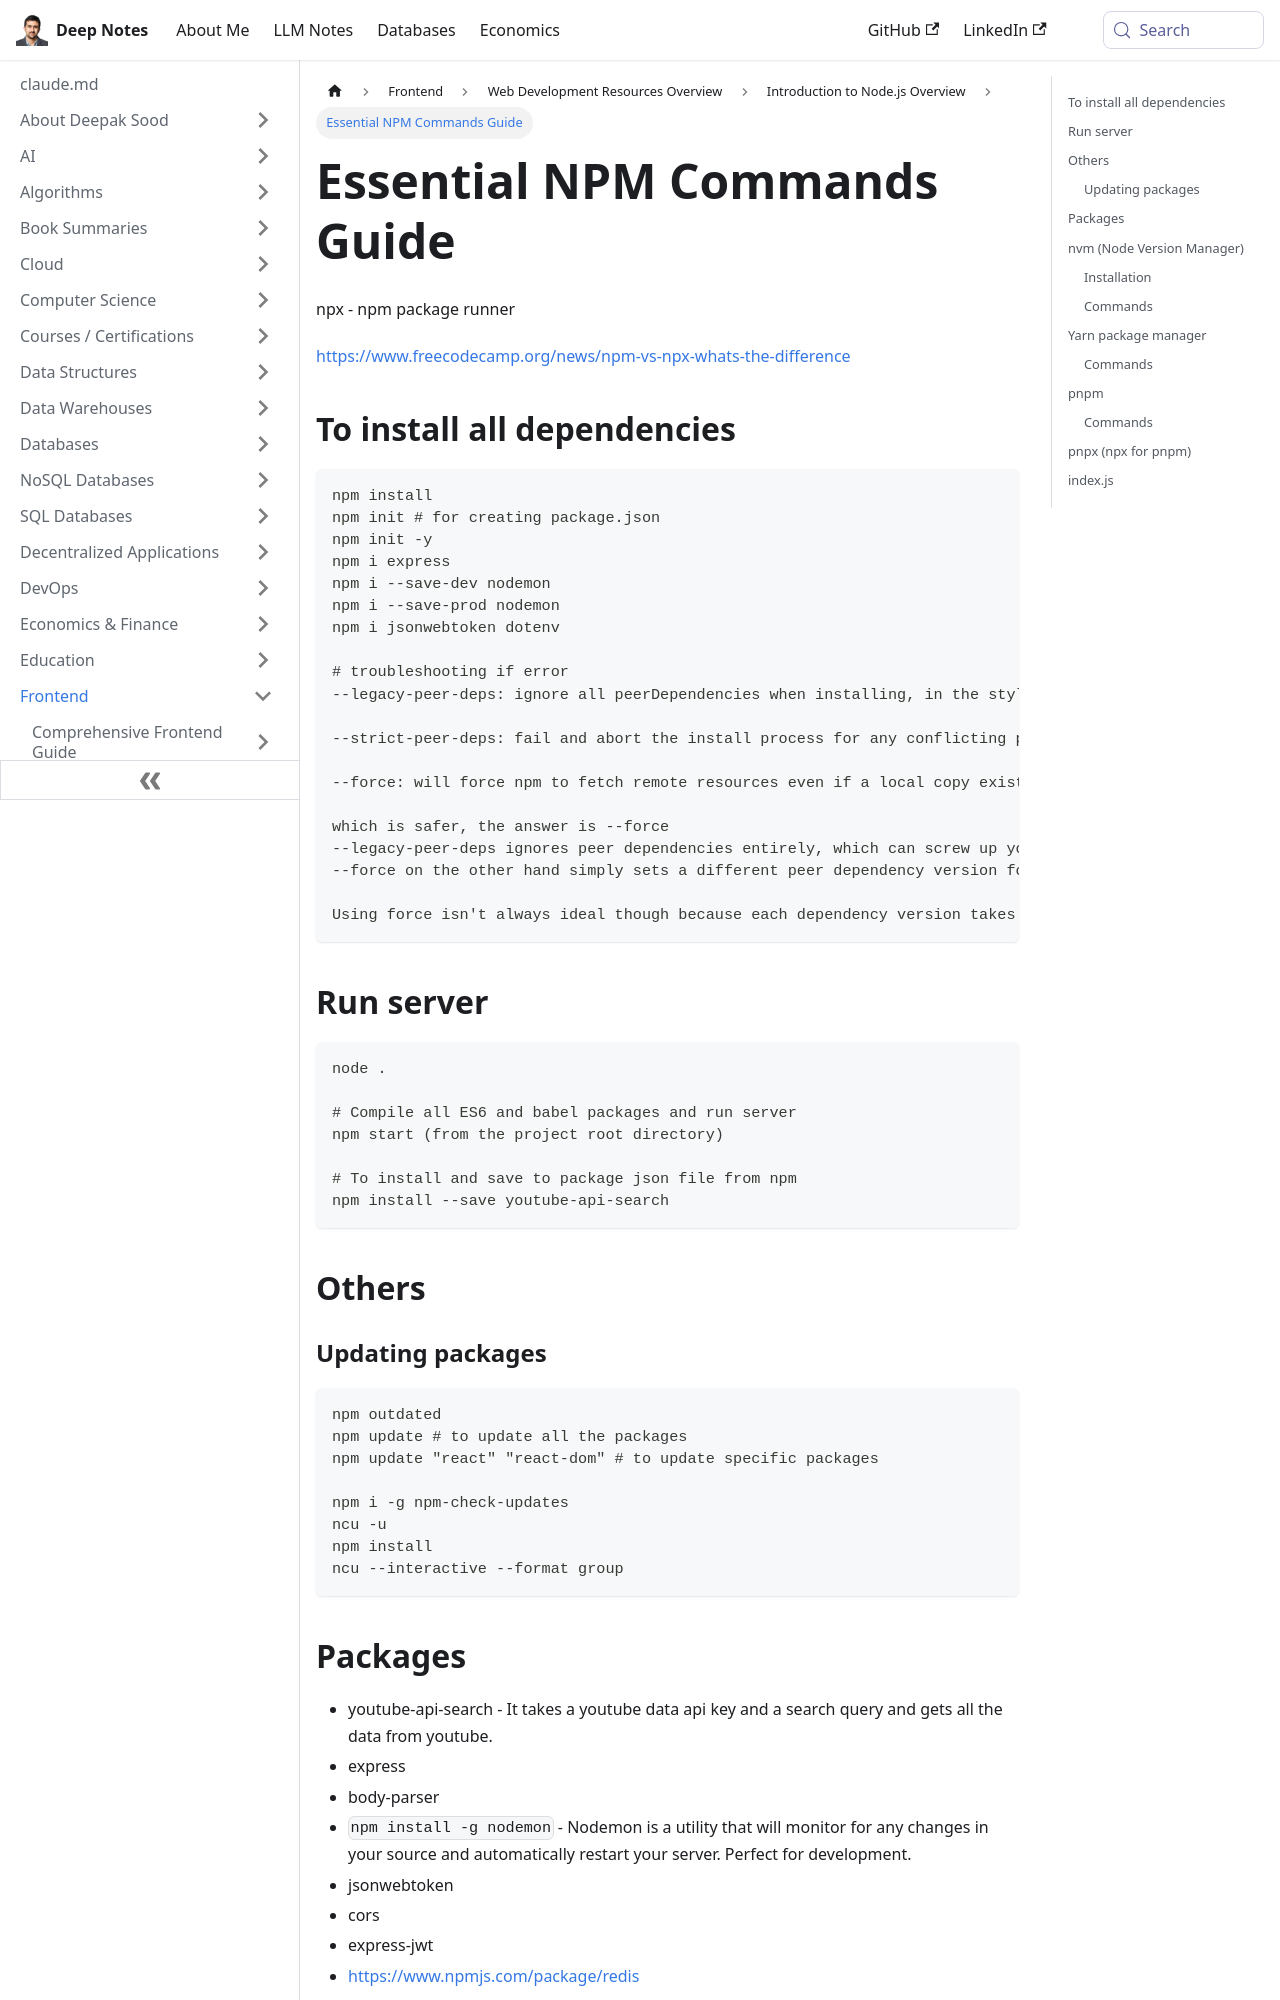

repository: deepaksood619/deepaksood619.github.io · page: frontend/others/nodejs/npm-commands/index.html · generator: docusaurus

---
slug: /frontend/others/nodejs/npm-commands
title: Essential NPM Commands Guide
description: Discover key NPM commands for managing dependencies, troubleshooting errors, and running packages effectively.
created: 2023-03-05
updated: 2024-11-28
---
npx - npm package runner

https://www.freecodecamp.org/news/npm-vs-npx-whats-the-difference

## To install all dependencies

```bash
npm install
npm init # for creating package.json
npm init -y
npm i express
npm i --save-dev nodemon
npm i --save-prod nodemon
npm i jsonwebtoken dotenv

# troubleshooting if error
--legacy-peer-deps: ignore all peerDependencies when installing, in the style of npm version 4 through version 6.

--strict-peer-deps: fail and abort the install process for any conflicting peerDependencies when encountered. By default, npm will only crash for peerDependencies conflicts caused by the direct dependencies of the root project.

--force: will force npm to fetch remote resources even if a local copy exists on disk.

which is safer, the answer is --force
--legacy-peer-deps ignores peer dependencies entirely, which can screw up your dependency resolution.
--force on the other hand simply sets a different peer dependency version for conflicting dependencies

Using force isn't always ideal though because each dependency version takes up extra space. Using force with many dependencies will increase your total space requirement a decent amount.
```

## Run server

```bash
node .

# Compile all ES6 and babel packages and run server
npm start (from the project root directory)

# To install and save to package json file from npm
npm install --save youtube-api-search
```

## Others
